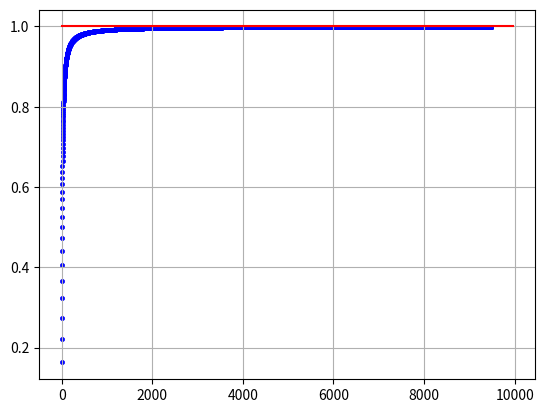

Recreate this plot in Python.
# a_n = (2n + 1)/(3n - 5), a = 2/3
from sympy import *
import matplotlib.pyplot as plt
import numpy as np
from math import *

def f_n(n: int):
    return ((n + 1) ** 3 + (n + 2) ** 3) / ((n + 4) ** 3 + (n + 5) ** 3)

# Константы для работы алгоритмов
b = True
N_eps = 1
eps = 1e-7
delta = 0
x, y = [], []

# Поиск предела через sympy >> 'pip install -U sympy'
# n = Symbol("x")
# lim_f = int(limit(f_n(n), n, oo))

# Формирование точек
while b:
    N_eps = (N_eps + 1)
    an = f_n(N_eps)
    if len(y) > 1:
        delta = abs(y[-1] - an)
    x.append(N_eps)
    y.append(an)
    if (delta > 0) and (delta < eps): b = False
lim_f = round(y[-1], 2)
print(an, delta, N_eps)
print(lim_f)



# Вывод функции
fig = plt.figure(10)
ax = fig.add_subplot(1, 1, 1)
ax.grid(True)
ax.scatter(x, y, color='blue', marker='.', linewidth=0.5)
ax.plot(np.linspace(0, len(x)*1.05), np.linspace(lim_f, lim_f), linewidth=1.5, color='red')

plt.show()
